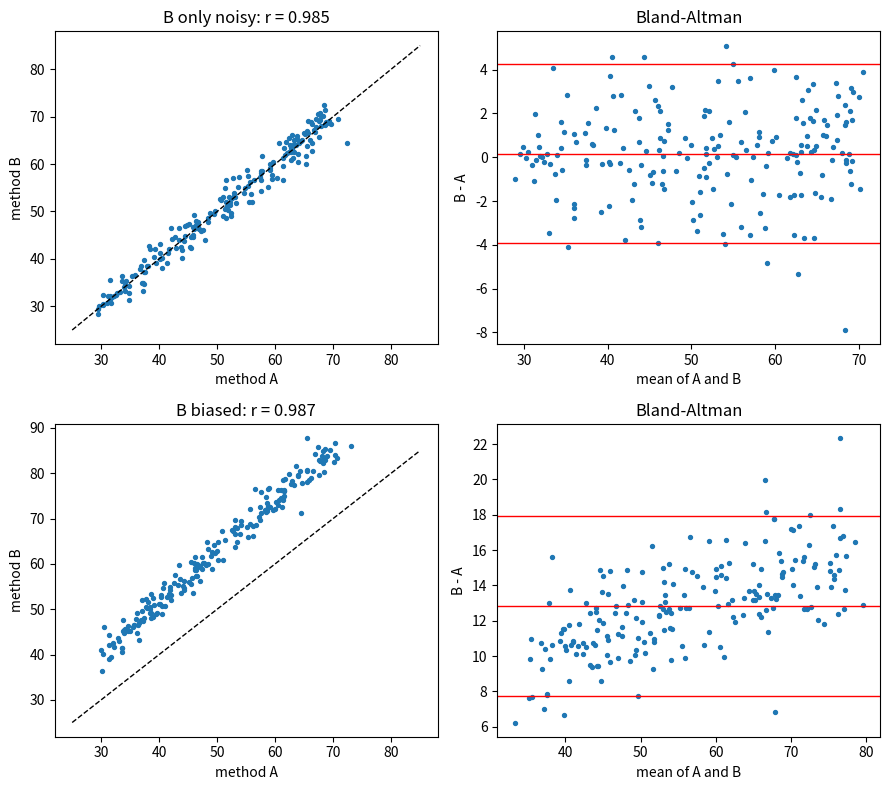

This figure's Python source:
"""Pitfall 26: high correlation between two methods is not agreement.

Two methods measure the same quantity on 200 synthetic cases. In the first
setting method B only adds noise. In the second it also has a constant offset
and a proportional bias. Pearson r is about the same in both. Lin's concordance
coefficient and the Bland-Altman limits of agreement show that the second
method cannot replace the first. A second part repeats the biased setting on
500 new datasets to show the result is not a lucky draw.

Run:  python agreement_vs_correlation.py
"""
import numpy as np
import matplotlib

matplotlib.use("Agg")
import matplotlib.pyplot as plt

N, NOISE, TOLERANCE, N_REPEATS = 200, 1.5, 5.0, 500


def make_methods(rng, slope, offset):
    truth = rng.uniform(30, 70, N)
    a = truth + rng.normal(0, NOISE, N)
    b = slope * truth + offset + rng.normal(0, NOISE, N)
    return a, b


def lin_ccc(a, b):
    cov = np.cov(a, b, ddof=0)[0, 1]
    return 2 * cov / (a.var() + b.var() + (a.mean() - b.mean()) ** 2)


def report(name, a, b):
    d, m = b - a, (a + b) / 2
    bias, half = d.mean(), 1.96 * d.std(ddof=1)
    trend = np.polyfit(m, d, 1)[0]
    within = np.mean(np.abs(d) <= TOLERANCE)
    r = np.corrcoef(a, b)[0, 1]
    print(f"{name}: r {r:.3f}, Lin CCC {lin_ccc(a, b):.3f}, "
          f"bias {bias:+.2f}, limits {bias - half:+.2f} to {bias + half:+.2f}, "
          f"difference changes {trend:+.3f} per unit, "
          f"within +-{TOLERANCE:g}: {100 * within:.1f} %")
    return m, d, bias, half


def main():
    rng = np.random.default_rng(0)
    settings = [("B only noisy", 1.0, 0.0), ("B biased", 1.15, 5.0)]
    print(f"{N} cases, noise sd {NOISE} in each method, tolerance +-{TOLERANCE:g}")
    fig, axes = plt.subplots(2, 2, figsize=(9, 8))
    for row, (name, slope, offset) in enumerate(settings):
        a, b = make_methods(rng, slope, offset)
        m, d, bias, half = report(name, a, b)
        ax = axes[row, 0]
        ax.scatter(a, b, s=8)
        ax.plot([25, 85], [25, 85], "k--", lw=1)
        ax.set_xlabel("method A")
        ax.set_ylabel("method B")
        ax.set_title(f"{name}: r = {np.corrcoef(a, b)[0, 1]:.3f}")
        ax = axes[row, 1]
        ax.scatter(m, d, s=8)
        for y in (bias, bias - half, bias + half):
            ax.axhline(y, color="r", lw=1)
        ax.set_xlabel("mean of A and B")
        ax.set_ylabel("B - A")
        ax.set_title("Bland-Altman")
    fig.tight_layout()
    fig.savefig("agreement_vs_correlation.png", dpi=130)

    rs, ccs = [], []
    for s in range(N_REPEATS):
        a, b = make_methods(np.random.default_rng(100 + s), 1.15, 5.0)
        rs.append(np.corrcoef(a, b)[0, 1])
        ccs.append(lin_ccc(a, b))
    print(f"\n{N_REPEATS} new datasets, biased method: "
          f"r mean {np.mean(rs):.3f} (lowest {np.min(rs):.3f}), "
          f"Lin CCC mean {np.mean(ccs):.3f} (highest {np.max(ccs):.3f})")


if __name__ == "__main__":
    main()
